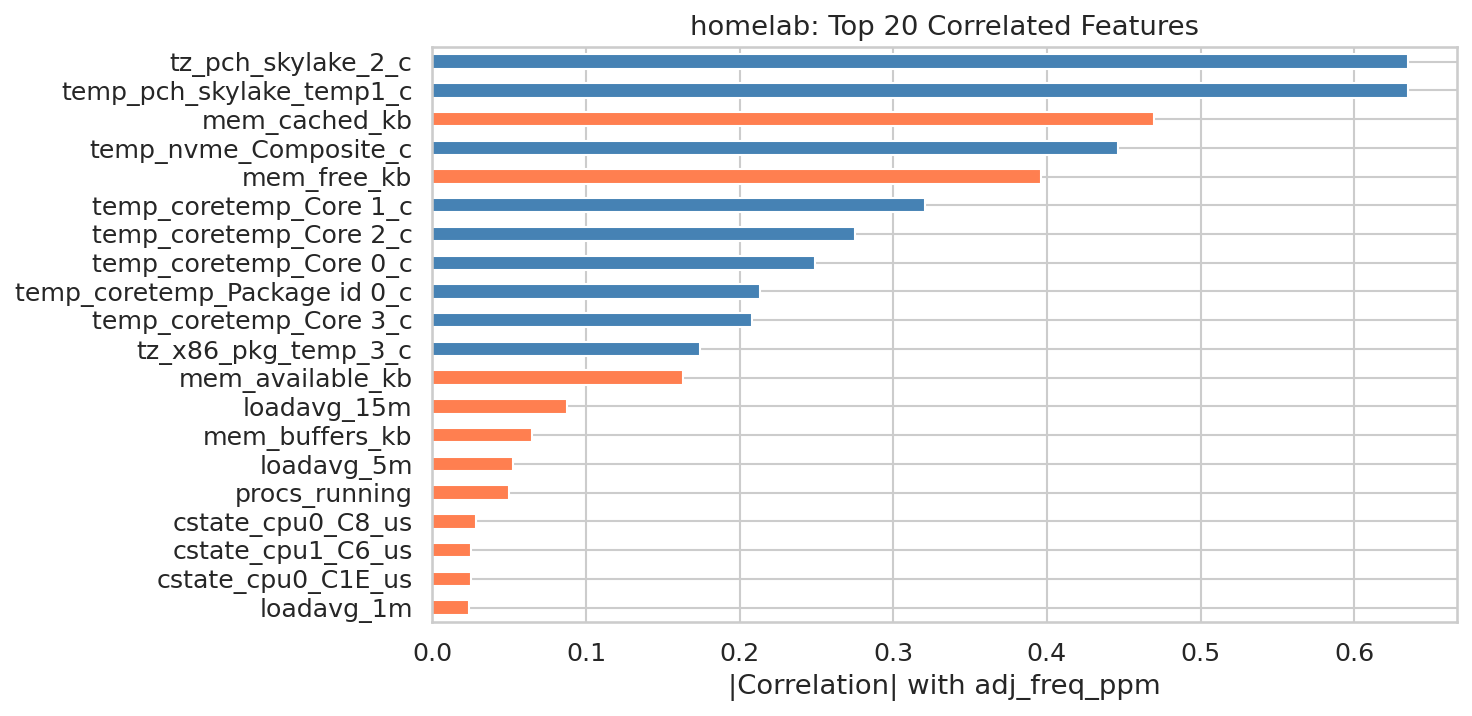

Values plotted in this chart, from the file beside it:
, abs_correlation
tz_pch_skylake_2_c, 0.6352
temp_pch_skylake_temp1_c, 0.6349
mem_cached_kb, 0.4696
temp_nvme_Composite_c, 0.446
mem_free_kb, 0.396
temp_coretemp_Core 1_c, 0.3205
temp_coretemp_Core 2_c, 0.2753
temp_coretemp_Core 0_c, 0.2492
temp_coretemp_Package id 0_c, 0.2134
temp_coretemp_Core 3_c, 0.2081
tz_x86_pkg_temp_3_c, 0.1742
mem_available_kb, 0.1629
loadavg_15m, 0.08757
mem_buffers_kb, 0.06454
loadavg_5m, 0.0526
procs_running, 0.04974
cstate_cpu0_C8_us, 0.02805
cstate_cpu1_C6_us, 0.02485
cstate_cpu0_C1E_us, 0.02481
loadavg_1m, 0.02366
cstate_cpu1_C8_us, 0.02275
cstate_cpu1_C1E_us, 0.02016
cstate_cpu0_C6_us, 0.01919
cpu_idle_pct, 0.0154
cpu_user_pct, 0.01498
cstate_cpu1_C3_us, 0.01316
mem_dirty_kb, 0.01306
cpu_iowait_pct, 0.01266
cstate_cpu0_C3_us, 0.01239
cstate_cpu1_C7s_us, 0.01201
cstate_cpu0_C7s_us, 0.01166
disk_nvme0n1_writes, 0.009679
disk_sda_write_sectors, 0.007089
ctxt, 0.007083
intr, 0.006817
disk_nvme0n1_write_sectors, 0.006402
cpu_sys_pct, 0.005669
disk_sda_writes, 0.004182
cstate_cpu0_C1_us, 0.003758
cstate_cpu1_C1_us, 0.003742
net_enp0s31f6_tx_packets, 0.003737
net_br0_tx_packets, 0.003444
net_br0_rx_packets, 0.00298
net_enp0s31f6_rx_packets, 0.002919
net_br0_rx_bytes, 0.002866
net_enp0s31f6_rx_bytes, 0.002866
cpu2_freq_mhz, 0.002798
net_br0_tx_bytes, 0.00278
net_enp0s31f6_tx_bytes, 0.002777
procs_blocked, 0.002619
cstate_cpu0_POLL_us, 0.002605
disk_nvme0n1_reads, 0.002565
disk_nvme0n1_read_sectors, 0.002525
cstate_cpu1_POLL_us, 0.002477
cpu1_freq_mhz, 0.002442
cpu4_freq_mhz, 0.002023
cpu3_freq_mhz, 0.001791
disk_sda_read_sectors, 0.001651
disk_sda_reads, 0.00164
cpu5_freq_mhz, 0.001361
... 7 more rows
